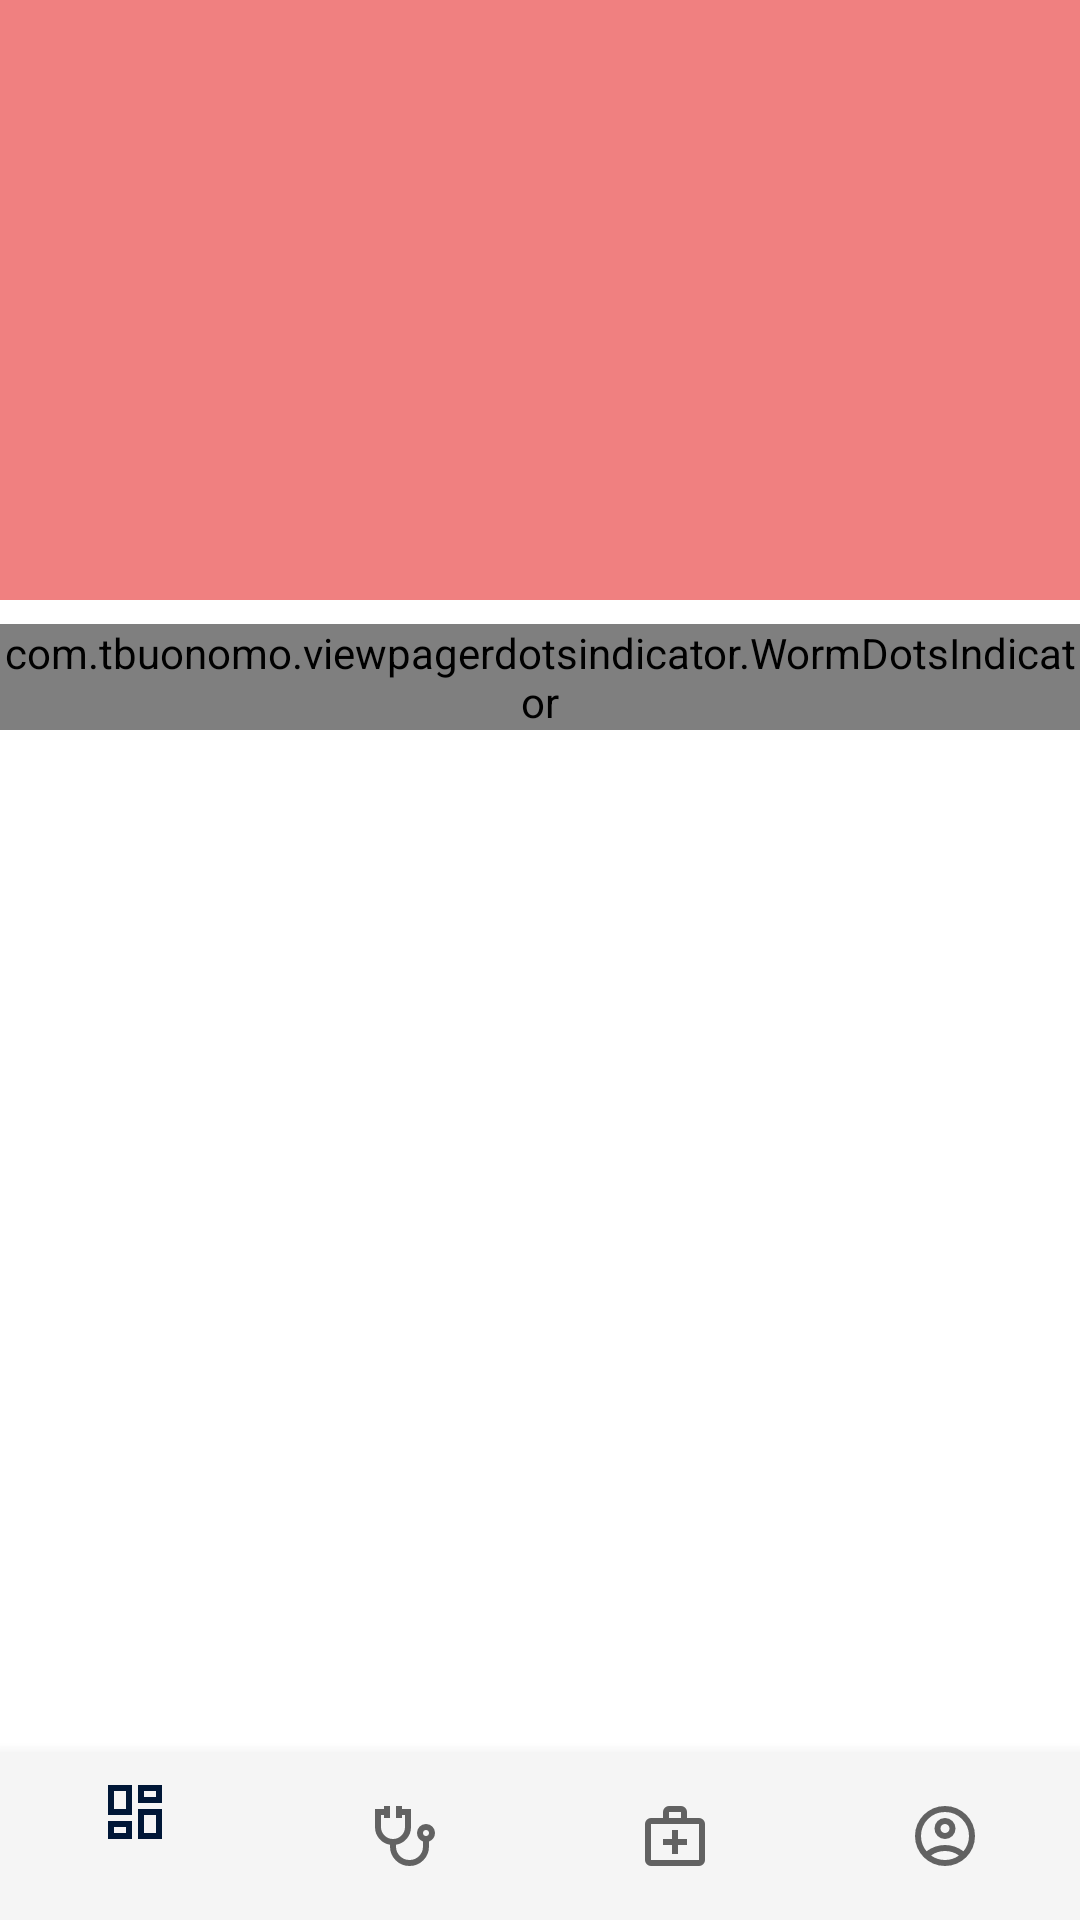

Here is an Android app screen rendered from its layout file. Give the layout XML and the strings, colors and styles it references.
<!-- AndroidManifest.xml: application theme Theme.PlexusHospital -->
<!-- res/layout/activity_dashboard.xml -->
<?xml version="1.0" encoding="utf-8"?>
<androidx.constraintlayout.widget.ConstraintLayout
    xmlns:android="http://schemas.android.com/apk/res/android"
    xmlns:app="http://schemas.android.com/apk/res-auto"
    xmlns:tools="http://schemas.android.com/tools"
    android:layout_width="match_parent"
    android:layout_height="match_parent"
    tools:context=".DashboardActivity">



    
    <androidx.viewpager.widget.ViewPager
        android:id="@+id/viewPager"
        android:layout_width="match_parent"
        android:background = "@color/peach"
        android:layout_height="200dp"
        app:layout_constraintTop_toTopOf="parent"
        app:layout_constraintStart_toStartOf="parent"
        app:layout_constraintEnd_toEndOf="parent">

        

    </androidx.viewpager.widget.ViewPager>

    
    <com.tbuonomo.viewpagerdotsindicator.WormDotsIndicator
        android:id="@+id/dotsIndicator"
        android:layout_width="wrap_content"
        android:layout_height="wrap_content"
        app:dotsColor="@color/black"
        app:dotsCornerRadius="8dp"
        app:dotsSize="8dp"
        app:dotsSpacing="4dp"
        app:dotsStrokeColor="@color/black"
        app:dotsStrokeWidth="2dp"
        app:layout_constraintTop_toBottomOf="@id/viewPager"
        app:layout_constraintStart_toStartOf="parent"
        app:layout_constraintEnd_toEndOf="parent"
        android:layout_marginTop="8dp"/>

    
    <androidx.recyclerview.widget.RecyclerView
        android:id="@+id/servicesRecyclerView"
        android:layout_width="0dp"
        android:layout_height="0dp"
        app:layout_constraintTop_toBottomOf="@id/dotsIndicator"
        app:layout_constraintStart_toStartOf="parent"
        app:layout_constraintEnd_toEndOf="parent"
        app:layout_constraintBottom_toBottomOf="parent"
        app:layout_constraintBottom_toTopOf="@+id/bottomSheetNavigation"
        android:layout_marginTop="16dp"
        android:layout_marginStart="16dp"
        android:layout_marginEnd="16dp"
        android:layout_marginBottom="16dp"/>

    <com.google.android.material.bottomnavigation.BottomNavigationView
        android:id="@+id/bottomSheetNavigation"
        android:layout_width="0dp"
        android:layout_height="wrap_content"
        android:background="@color/smokywhite"
        app:layout_constraintTop_toBottomOf="@id/servicesRecyclerView"
        app:layout_constraintStart_toStartOf="parent"
        app:layout_constraintEnd_toEndOf="parent"
        app:layout_constraintBottom_toBottomOf="parent"
        android:orientation="vertical"
        android:elevation="6dp"

        app:menu="@menu/menu_selector">

        

    </com.google.android.material.bottomnavigation.BottomNavigationView>

</androidx.constraintlayout.widget.ConstraintLayout>
<!-- resources referenced by this layout -->
<resources>
  <color name="black">#FF000000</color>
  <color name="peach">#f08080</color>
  <color name="smokywhite">#f5f5f5</color>
  <style name="Theme.PlexusHospital" parent="Theme.MaterialComponents.Light">
          
          <item name="colorPrimary">#001737</item>
          <item name="colorPrimaryVariant">@color/purple_700</item>
  
          <item name="colorOnPrimary">@color/white</item>
          <item name="buttonStyle">@style/BlackButton</item>
          
          <item name="colorSecondary">@color/teal_200</item>
          <item name="colorSecondaryVariant">@color/teal_700</item>
          <item name="colorOnSecondary">@color/white</item>
          <item name="android:textColorPrimary">@color/white</item>
          
          <item name="android:statusBarColor" tools:targetApi="l">#001737</item>
          
      </style>
  <color name="purple_700">#FF3700B3</color>
  <color name="white">#FFFFFFFF</color>
  <style name="BlackButton" parent="Widget.AppCompat.Button">
          <item name="android:backgroundTint">@android:color/black</item>
          <item name="android:textColor">@android:color/white</item>
          <item name="android:textStyle">bold</item>
      </style>
  <color name="teal_200">#FF03DAC5</color>
  <color name="teal_700">#FF018786</color>
</resources>
